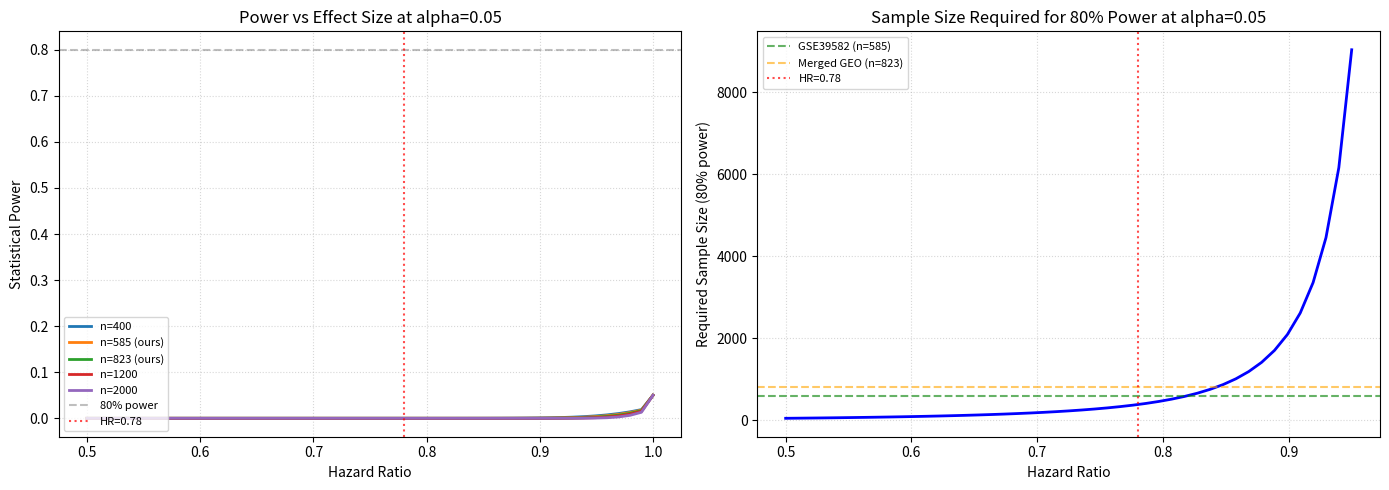

Source code (Python): (Note: this script raises an exception after producing the figure.)
import os
import numpy as np
import pandas as pd
import matplotlib.pyplot as plt
from scipy import stats

RESULTS_DIR = "results"

def required_events(hr, alpha=0.05, power=0.80):
    z_alpha = stats.norm.ppf(1 - alpha / 2)
    z_beta = stats.norm.ppf(power)
    return (z_alpha + z_beta) ** 2 / (np.log(hr)) ** 2

def main():
    hr_observed = 0.78
    hr_geo_pan = 1.09
    event_rate = 0.33

    # Power at different levels for HR=0.78
    power_levels = [0.50, 0.60, 0.70, 0.80, 0.90, 0.95]
    print(f"Required events at HR={hr_observed}, alpha=0.05:")
    for pwr in power_levels:
        n_events = required_events(hr_observed, power=pwr)
        n_total = n_events / event_rate
        print(f"  Power={pwr:.0%}: {n_events:.0f} events ({n_total:.0f} samples)")

    # Panel 1: Power curves across HR values
    hr_range = np.linspace(0.50, 1.0, 50)
    fig, axes = plt.subplots(1, 2, figsize=(14, 5))

    sample_sizes = [400, 585, 823, 1200, 2000]
    for n in sample_sizes:
        n_events = n * event_rate
        powers = []
        for hr in hr_range:
            if hr == 1.0:
                powers.append(0.05)
                continue
            z_alpha = stats.norm.ppf(1 - 0.05 / 2)
            z = np.sqrt(n_events) * np.log(hr) - z_alpha
            powers.append(stats.norm.cdf(z))
        label = f"n={n}" + (" (ours)" if n in [585, 823] else "")
        axes[0].plot(hr_range, powers, label=label, linewidth=2)

    axes[0].axhline(0.80, color='gray', linestyle='--', alpha=0.5, label="80% power")
    axes[0].axvline(hr_observed, color='red', linestyle=':', alpha=0.7, label=f"HR={hr_observed}")
    axes[0].set_xlabel("Hazard Ratio")
    axes[0].set_ylabel("Statistical Power")
    axes[0].set_title("Power vs Effect Size at alpha=0.05")
    axes[0].legend(loc="lower left", fontsize=8)
    axes[0].grid(True, linestyle=':', alpha=0.5)

    # Panel 2: Required N vs HR
    hr_plot = np.linspace(0.50, 0.95, 45)
    req_events = [required_events(h) for h in hr_plot]
    req_n = [e / event_rate for e in req_events]
    axes[1].plot(hr_plot, req_n, 'b-', linewidth=2)
    axes[1].axhline(585, color='green', linestyle='--', alpha=0.6, label="GSE39582 (n=585)")
    axes[1].axhline(823, color='orange', linestyle='--', alpha=0.6, label="Merged GEO (n=823)")
    axes[1].axvline(hr_observed, color='red', linestyle=':', alpha=0.7, label=f"HR={hr_observed}")
    axes[1].set_xlabel("Hazard Ratio")
    axes[1].set_ylabel("Required Sample Size (80% power)")
    axes[1].set_title("Sample Size Required for 80% Power at alpha=0.05")
    axes[1].legend(fontsize=8)
    axes[1].grid(True, linestyle=':', alpha=0.5)

    plt.tight_layout()
    plt.savefig(os.path.join(RESULTS_DIR, "power_analysis.png"), dpi=300)
    print(f"\nPlot saved to {RESULTS_DIR}/power_analysis.png")

    cohorts = [
        ("GSE39582 (GEO)", 585, 194, 0.33, 0.037),
        ("GSE17538 (GEO)", 238, 87, 0.37, 0.885),
        ("Merged GEO", 823, 281, 0.34, 0.938),
        ("TCGA-COAD", 329, 79, 0.24, 0.034),
        ("TCGA-READ", 105, 21, 0.20, 0.271),
        ("TCGA PanCancer", 434, 100, 0.23, 0.009),
        ("CPTAC-COAD", 105, 7, 0.07, 0.356),
    ]
    summary = pd.DataFrame(cohorts, columns=["Cohort", "N", "Events", "Event Rate", "Log-Rank p"])
    print(f"\n{summary.to_string(index=False)}")
    summary.to_csv(os.path.join(RESULTS_DIR, "survival_power_summary.csv"), index=False)

    print(f"\nKey takeaways:")
    print(f"  Detecting HR={hr_observed} at 80% power needs ~{int(required_events(hr_observed, power=0.80) / event_rate)} samples")
    print(f"  TCGA PanCancer (p=0.009) is the primary survival evidence")
    print(f"  CPTAC (7 events) is severely underpowered")
    print(f"  Merged GEO (HR={hr_geo_pan}) has divergent survival signals between cohorts")

if __name__ == "__main__":
    main()
